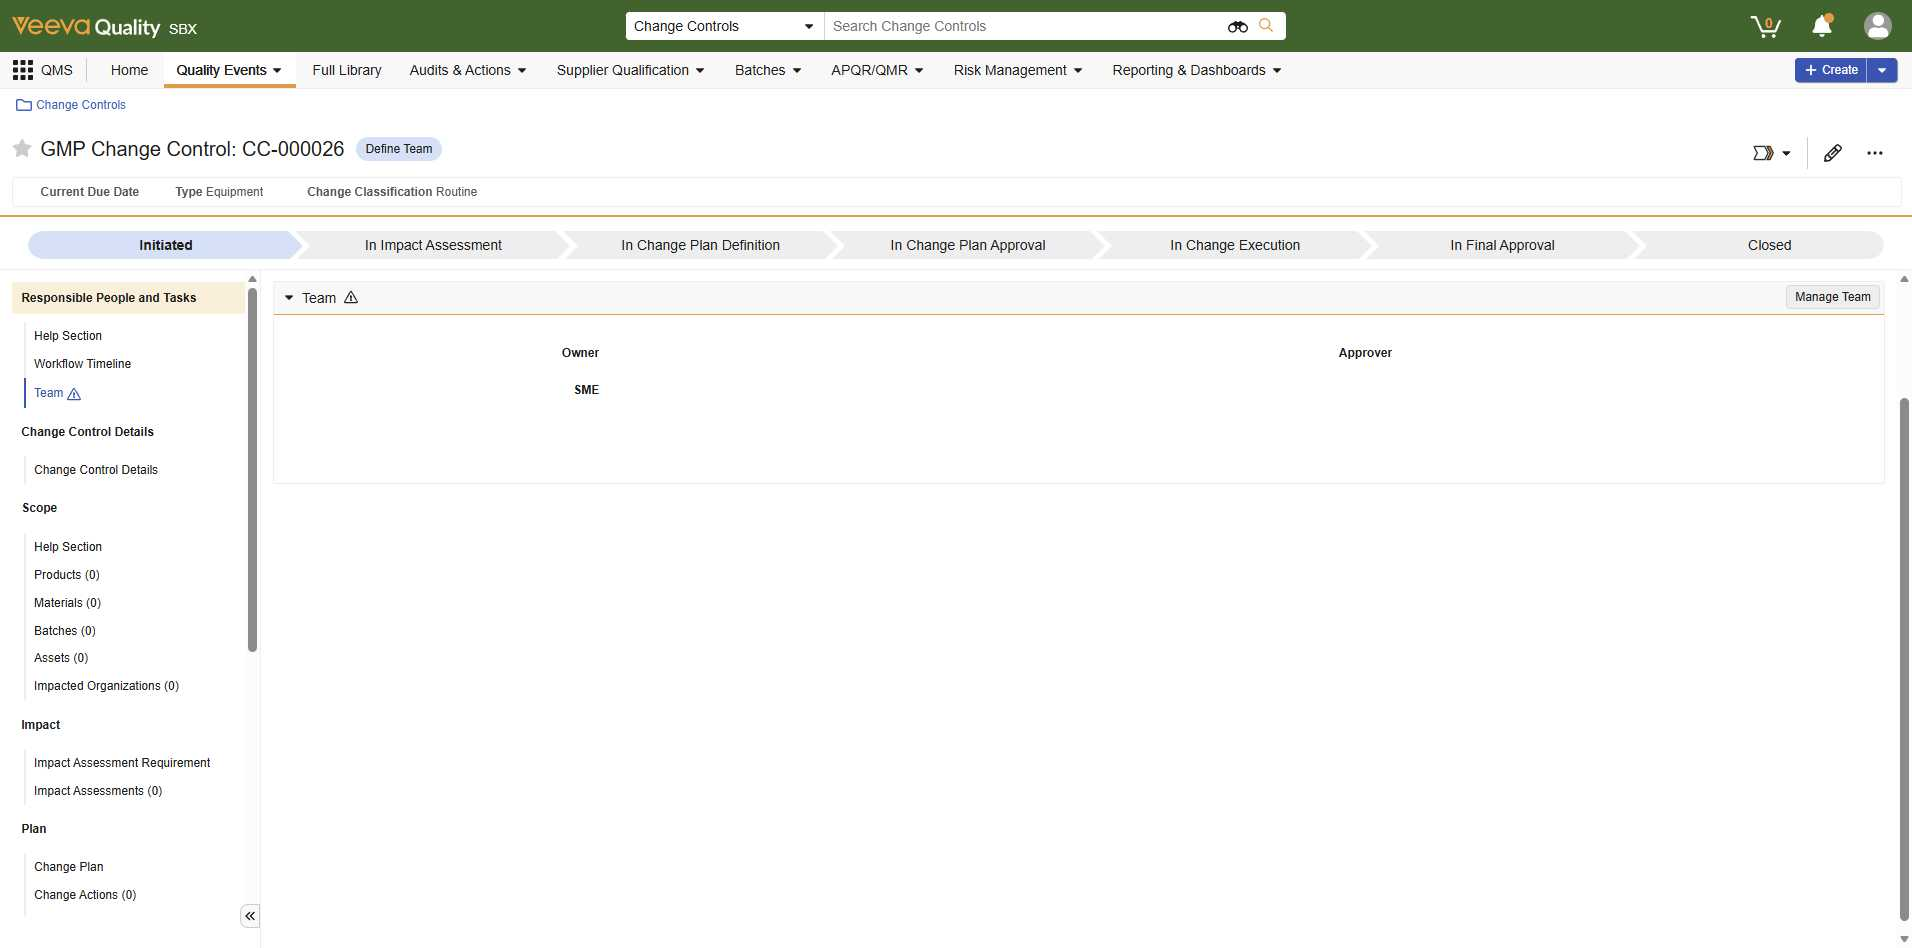
Task: UiPath Test Cloud demo project for application testing of Veeva vault. This project has Windows dependencies.

Workflow: TC_AssignTeam

Step 1: Change Control Screen in window '*Change Controls' (msedge.exe)

Step 2: click on the button 'Manage Team' in window 'CC-000026 - Change Controls' (msedge.exe) (no picture)

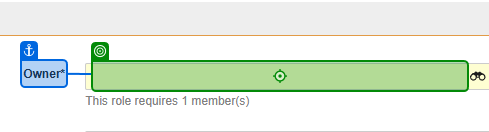
Step 3: type "Vikram Parolkar" into the text box in window 'CC-000026 - Change Controls' (msedge.exe)

Step 4: type a value into the text box in window 'CC-000026 - Change Controls' (msedge.exe) (same screen as step 3)

Step 5: type "UiPath Labs" into the element in window 'CC-000026 - Change Controls' (msedge.exe) (no picture)

Step 6: type a value into the element in window 'CC-000026 - Change Controls' (msedge.exe) (no picture)

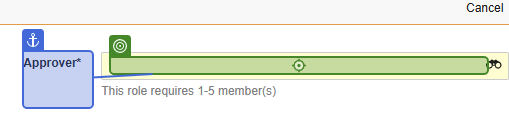
Step 7: type "UiPath Labs" into the text box in window 'CC-000026 - Change Controls' (msedge.exe)

Step 8: type a value into the text box in window 'CC-000026 - Change Controls' (msedge.exe) (same screen as step 7)

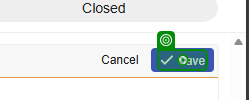
Step 9: click on the element 'Save' in window 'CC-000026 - Change Controls' (msedge.exe)
